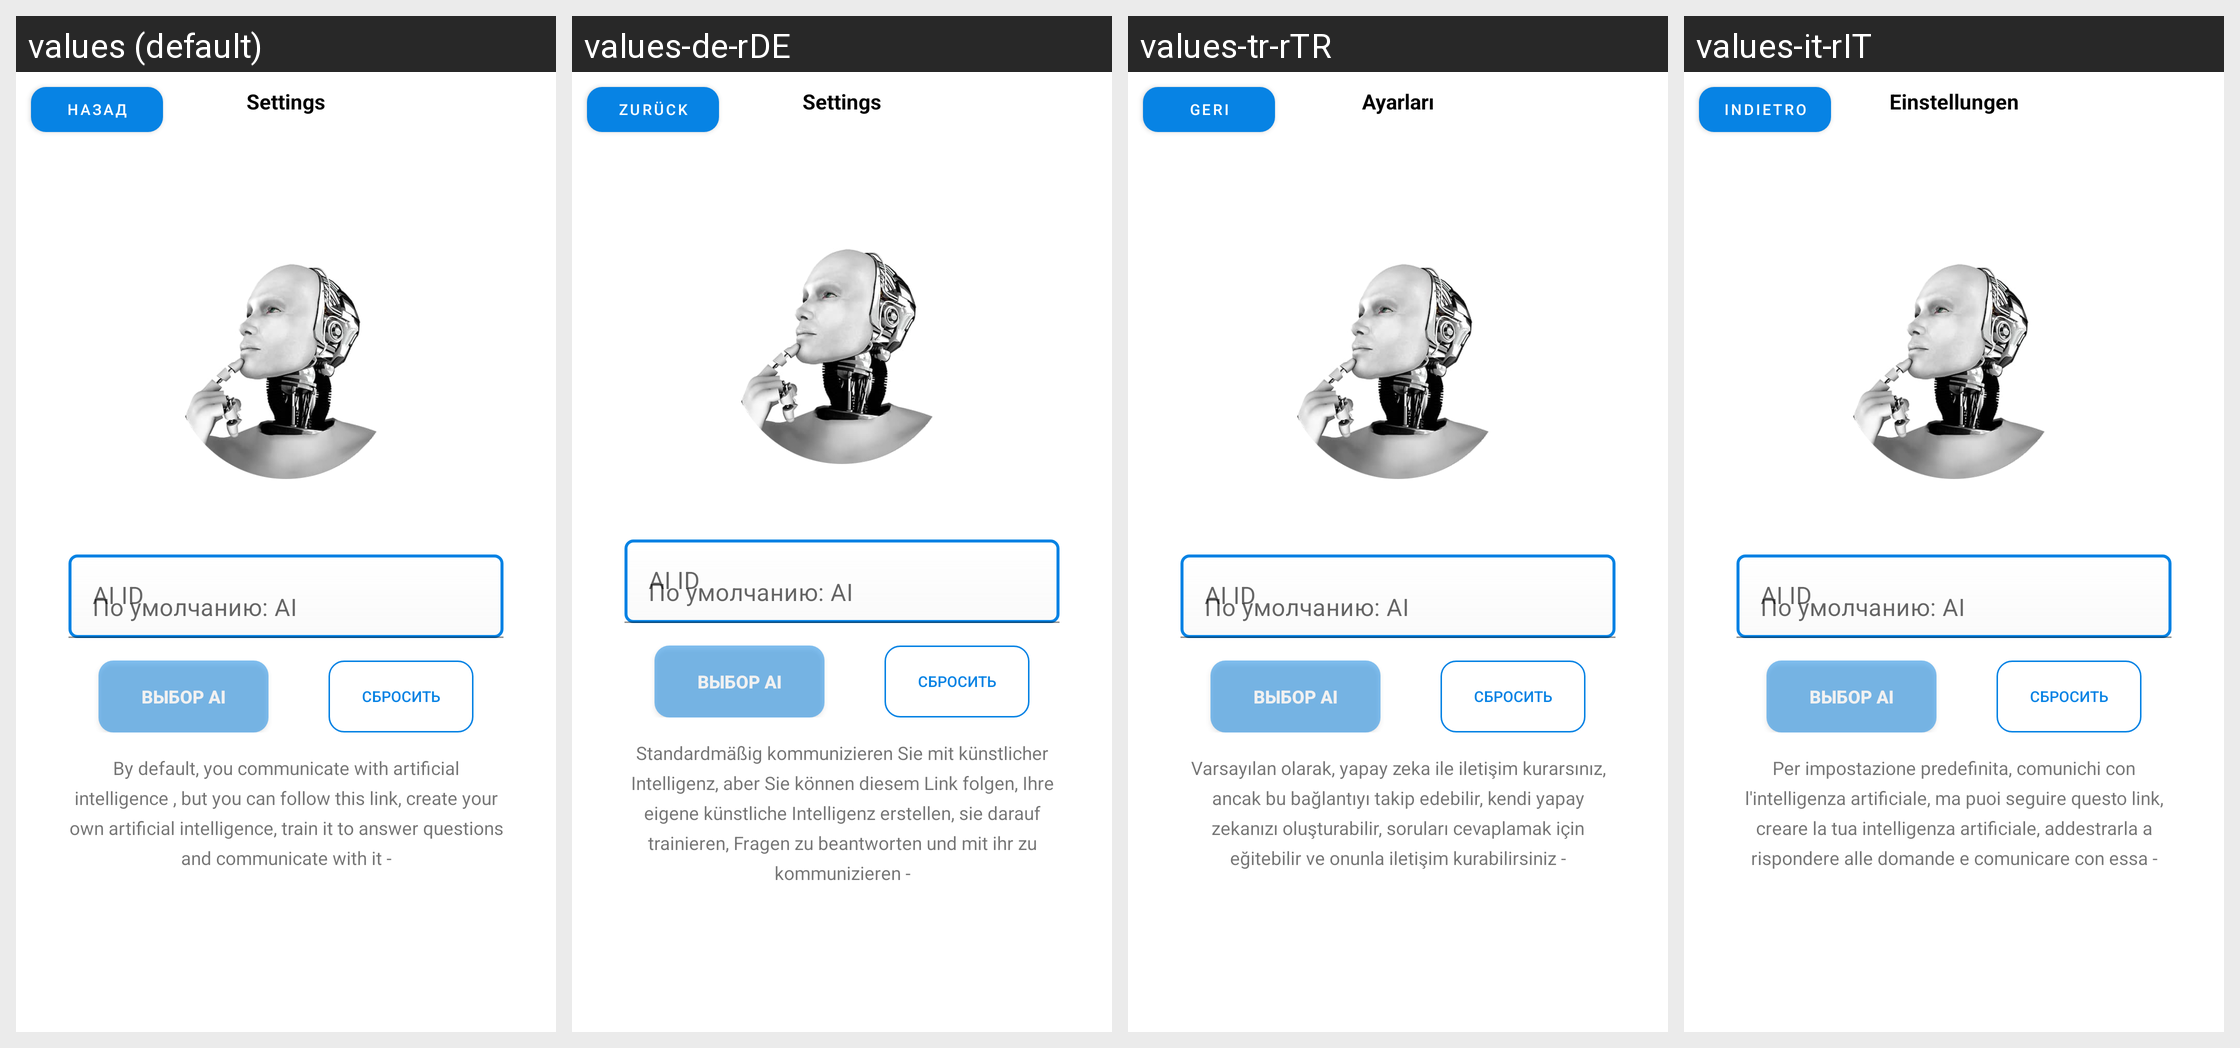

Locale-by-locale string values for the Android screen shown in this grid:
Android screen res/layout/activity_settings_ai.xml rendered under 4 locales, left to right: values (default), values-de-rDE, values-tr-rTR, values-it-rIT. Device: Nexus 5 (rendered at 1080×1920; each locale shown at half size, 540×960, under a caption strip naming it); theme NoTitleAndStatusBar.
Other locales in the repository, not shown: values-en-rUS, values-es-rES, values-fr-rFR, values-ru-rRU.
Strings drawn on this screen, with the default value and each locale's value (text and hints the layout hard-codes, and strings that could not be matched under every locale, appear in the picture but are not listed):

settings_AI
  values: Settings
  values-de-rDE: Settings
  values-tr-rTR: Ayarları
  values-it-rIT: Einstellungen

inform_to_AI
  values: By default, you communicate with artificial intelligence , but you can follow this link, create your own artificial intelligence, train it to answer questions and communicate with it -
  values-de-rDE: Standardmäßig kommunizieren Sie mit künstlicher Intelligenz, aber Sie können diesem Link folgen, Ihre eigene künstliche Intelligenz erstellen, sie darauf trainieren, Fragen zu beantworten und mit ihr zu kommunizieren -
  values-tr-rTR: Varsayılan olarak, yapay zeka ile iletişim kurarsınız, ancak bu bağlantıyı takip edebilir, kendi yapay zekanızı oluşturabilir, soruları cevaplamak için eğitebilir ve onunla iletişim kurabilirsiniz -
  values-it-rIT: Per impostazione predefinita, comunichi con l'intelligenza artificiale, ma puoi seguire questo link, creare la tua intelligenza artificiale, addestrarla a rispondere alle domande e comunicare con essa -
